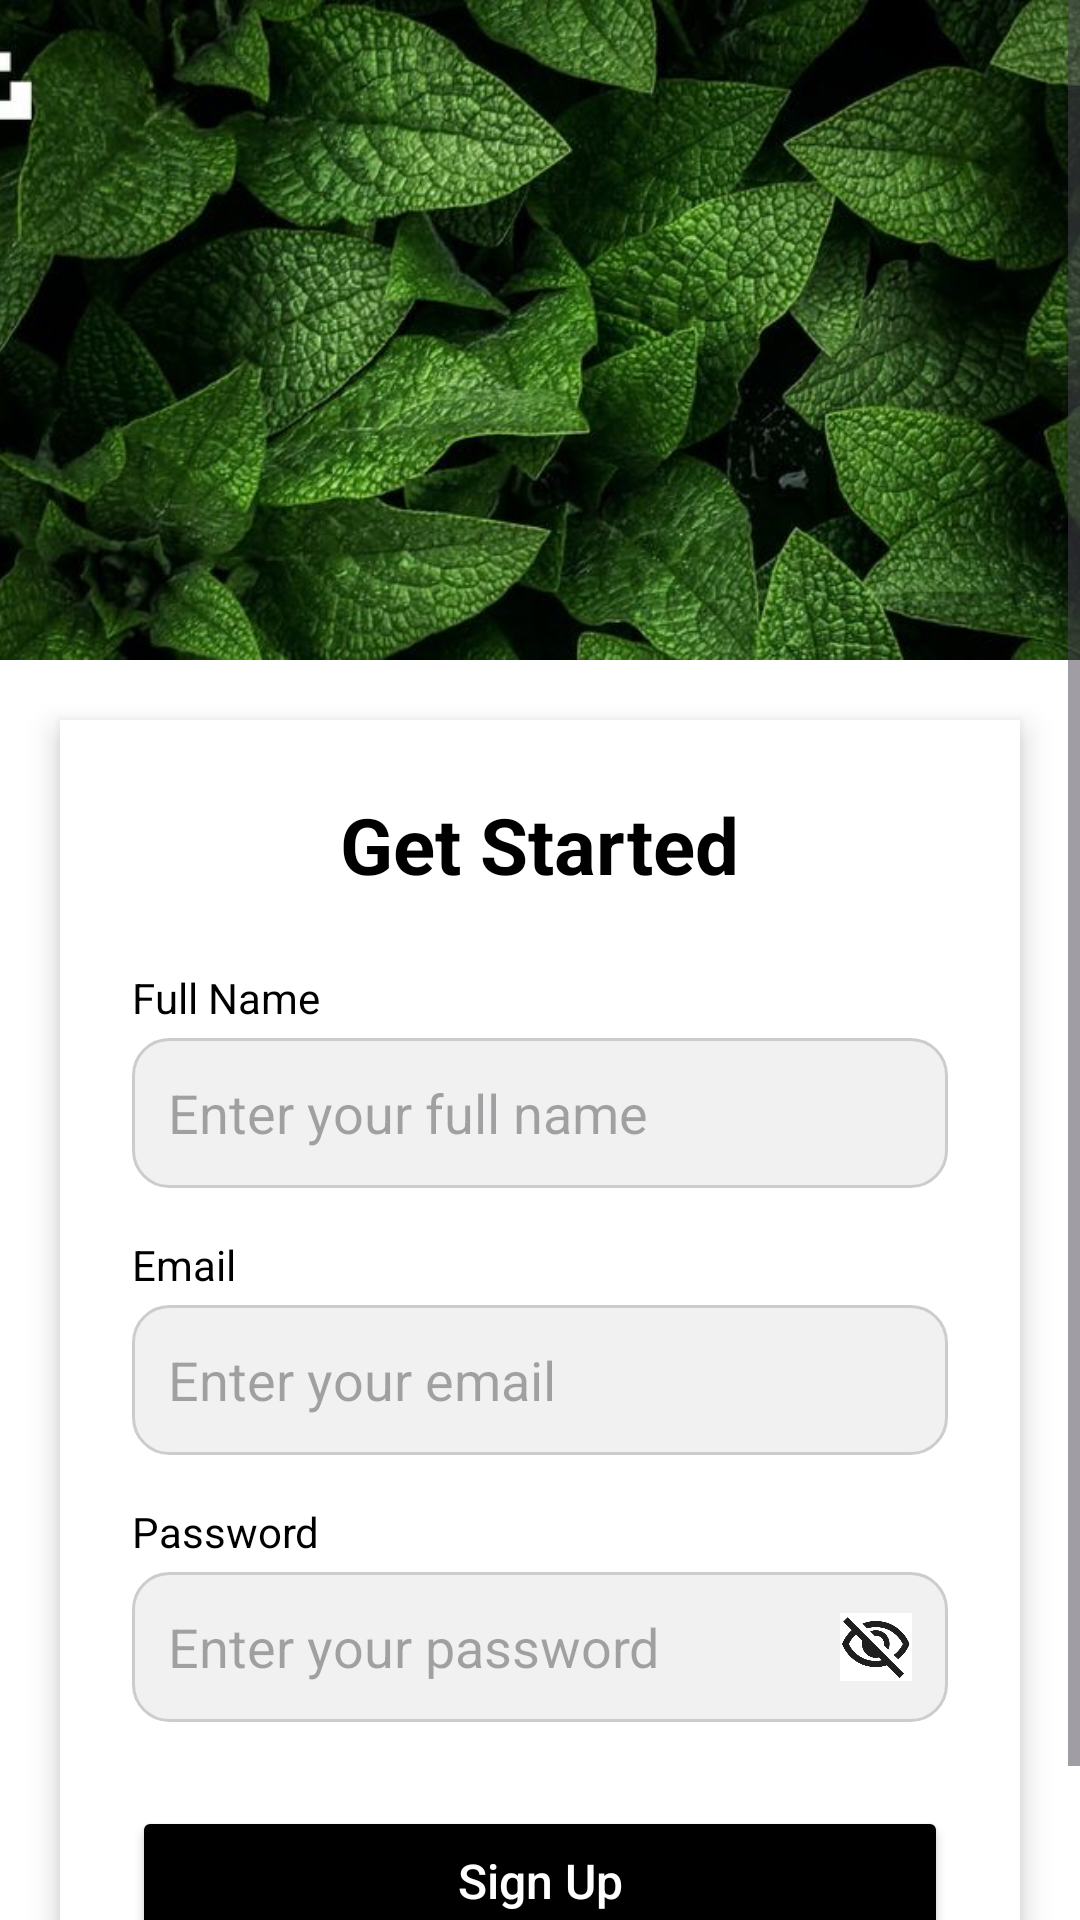

Android layout source for this screen:
<!-- AndroidManifest.xml: application theme Theme.CarboMetricNew -->
<!-- res/layout/activity_signup.xml -->
<?xml version="1.0" encoding="utf-8"?>
<ScrollView xmlns:android="http://schemas.android.com/apk/res/android"
    android:layout_width="match_parent"
    android:layout_height="match_parent"
    android:background="@android:color/white"
    android:fillViewport="true">

    <LinearLayout
        android:layout_width="match_parent"
        android:layout_height="wrap_content"
        android:orientation="vertical">

        
        <ImageView
            android:layout_width="match_parent"
            android:layout_height="220dp"
            android:scaleType="centerCrop"
            android:src="@drawable/leaves" />

        
        <LinearLayout
            android:layout_width="match_parent"
            android:layout_height="wrap_content"
            android:layout_margin="20dp"
            android:orientation="vertical"
            android:padding="24dp"
            android:background="@android:color/white"
            android:elevation="6dp">

            <TextView
                android:layout_width="wrap_content"
                android:layout_height="wrap_content"
                android:text="Get Started"
                android:textStyle="bold"
                android:textSize="26sp"
                android:textColor="@android:color/black"
                android:layout_gravity="center_horizontal"
                android:layout_marginBottom="24dp" />

            
            <TextView
                android:layout_width="wrap_content"
                android:layout_height="wrap_content"
                android:text="Full Name"
                android:textColor="@android:color/black"
                android:textSize="14sp"
                android:layout_marginBottom="4dp" />

            <EditText
                android:id="@+id/fullName"
                android:layout_width="match_parent"
                android:layout_height="50dp"
                android:hint="Enter your full name"
                android:padding="12dp"
                android:background="@drawable/edit_text_bg"
                android:textColor="@android:color/black" />

            
            <TextView
                android:layout_width="wrap_content"
                android:layout_height="wrap_content"
                android:text="Email"
                android:textColor="@android:color/black"
                android:textSize="14sp"
                android:layout_marginTop="16dp"
                android:layout_marginBottom="4dp" />

            <EditText
                android:id="@+id/email"
                android:layout_width="match_parent"
                android:layout_height="50dp"
                android:hint="Enter your email"
                android:inputType="textEmailAddress"
                android:padding="12dp"
                android:background="@drawable/edit_text_bg"
                android:textColor="@android:color/black" />

            
            <TextView
                android:layout_width="wrap_content"
                android:layout_height="wrap_content"
                android:text="Password"
                android:textColor="@android:color/black"
                android:textSize="14sp"
                android:layout_marginTop="16dp"
                android:layout_marginBottom="4dp" />

            <RelativeLayout
                android:layout_width="match_parent"
                android:layout_height="50dp"
                android:background="@drawable/edit_text_bg">

                <EditText
                    android:id="@+id/password"
                    android:layout_width="match_parent"
                    android:layout_height="match_parent"
                    android:layout_alignParentStart="true"
                    android:hint="Enter your password"
                    android:inputType="textPassword"
                    android:paddingStart="12dp"
                    android:paddingEnd="48dp"
                    android:background="@android:color/transparent"
                    android:textColor="@android:color/black" />

                <ImageView
                    android:id="@+id/togglePasswordVisibility"
                    android:layout_width="24dp"
                    android:layout_height="24dp"
                    android:layout_centerVertical="true"
                    android:layout_alignParentEnd="true"
                    android:layout_marginEnd="12dp"
                    android:src="@drawable/not_visible" />
            </RelativeLayout>

            
            <Button
                android:id="@+id/signUpBtn"
                android:layout_width="match_parent"
                android:layout_height="50dp"
                android:layout_marginTop="28dp"
                android:text="Sign Up"
                android:backgroundTint="@android:color/black"
                android:textColor="@android:color/white"
                android:textAllCaps="false"
                android:textSize="16sp"
                android:fontFamily="sans-serif-medium" />

        </LinearLayout>
    </LinearLayout>
</ScrollView>
<!-- resources referenced by this layout -->
<resources>
  <!-- drawable edit_text_bg (drawable) -->
  <?xml version="1.0" encoding="utf-8"?>
  <shape xmlns:android="http://schemas.android.com/apk/res/android">
      <solid android:color="#F1F1F1" />
      <corners android:radius="12dp" />
      <stroke
          android:width="1dp"
          android:color="#CCCCCC" />
  </shape>
  <!-- drawable leaves: png bitmap (drawable, 527437 bytes) -->
  <!-- drawable not_visible: png bitmap (drawable, 24140 bytes) -->
  <style name="Theme.CarboMetricNew" parent="Base.Theme.CarboMetricNew" />
  <style name="Base.Theme.CarboMetricNew" parent="Theme.Material3.DayNight.NoActionBar">
          
      </style>
</resources>
